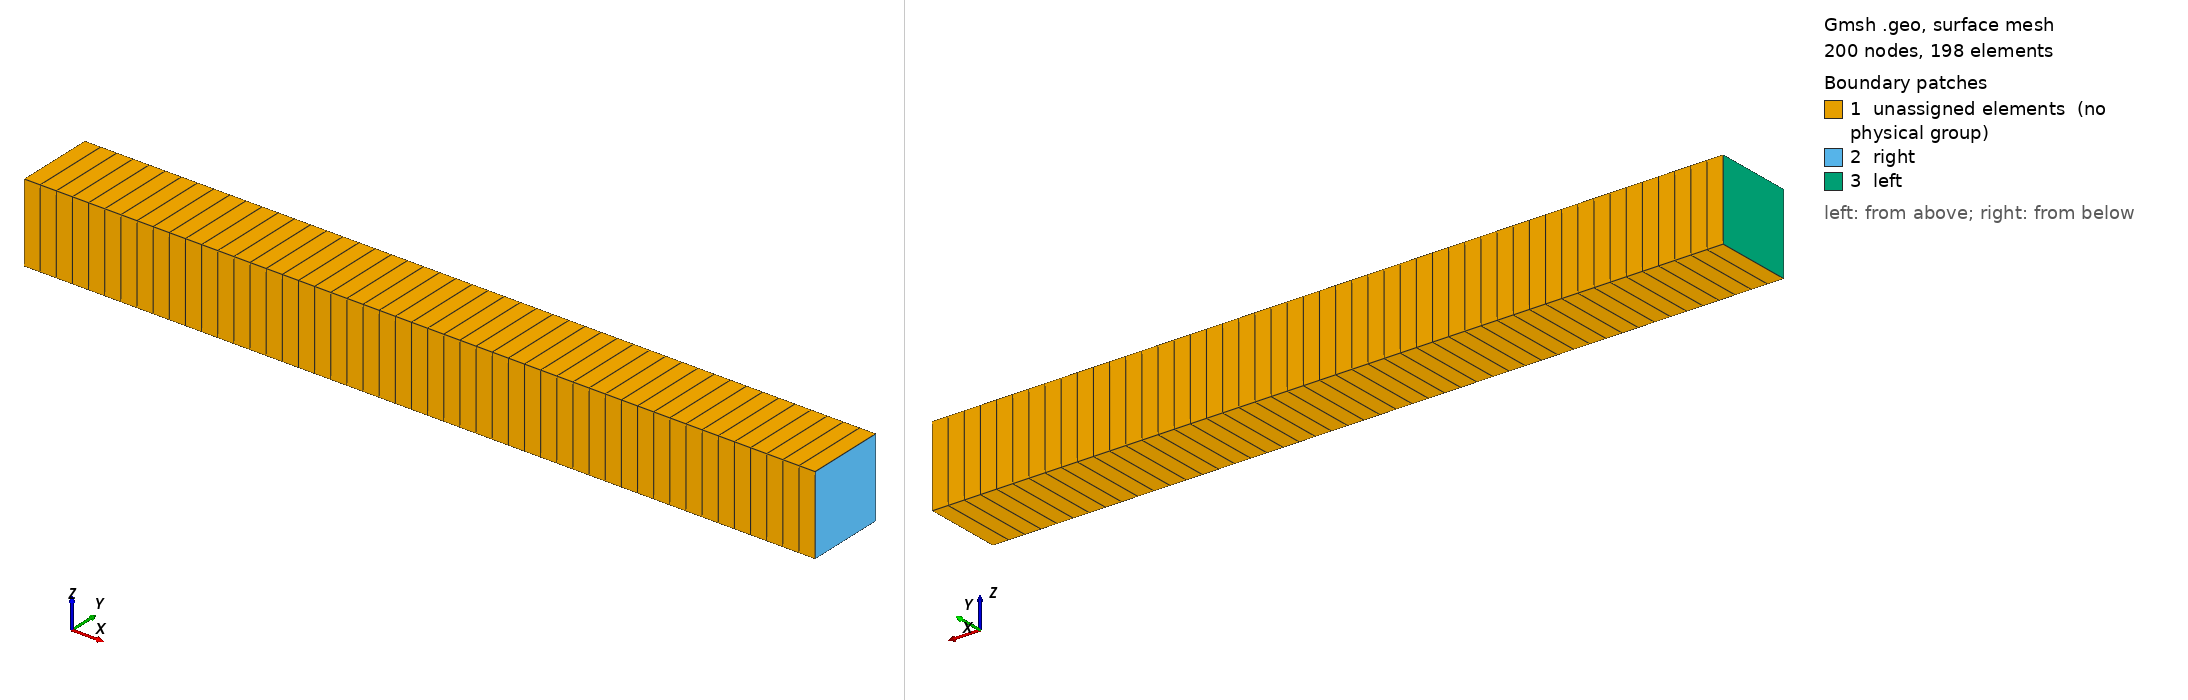

Gmsh geometry script, surface-meshed: 200 nodes, 198 surface elements. Boundary patches (legend numbers): 1 unassigned elements (no physical group), 2 right, 3 left. Left view from above one corner, right view from below the opposite corner. Legend entries are the model's physical surfaces; 'unassigned elements' are surfaces in no physical group. The drawing asked Gmsh for element sizes between 1% and 20% of the model's largest extent; the script's own settings can give other sizes.

=== heat.geo (drawn) ===
Kn = 0.1;   // Knudsen number
N = 50;     // Total number of cells

L = 1./Kn;  // The length is measured in terms of the mean free path

Point(1) = {0, 0, 0};
Point(2) = {L, 0, 0};

Line(1) = {1, 2};           // Create a line connecting points 1 and 2
Transfinite Curve{1} = N;   // Uniformly place N nodes on this line

// Convert 1D geometry to 2D
Extrude {0, 1, 0} {
	Line{1};
	Layers{1};
	Recombine;
}

// Convert 2D geometry to 3D
Extrude {0, 0, 1} {
	Surface{5}; // Hereinafter, the number of the surface can be found in GMSH GUI
	Layers{1};
	Recombine;
}

// We have to name some physical surfaces to specify the BC
Physical Surface("left") = {26};
Physical Surface("right") = {18};
// We have to name the whole volume to specify the IC
Physical Volume("volume") = {1};
